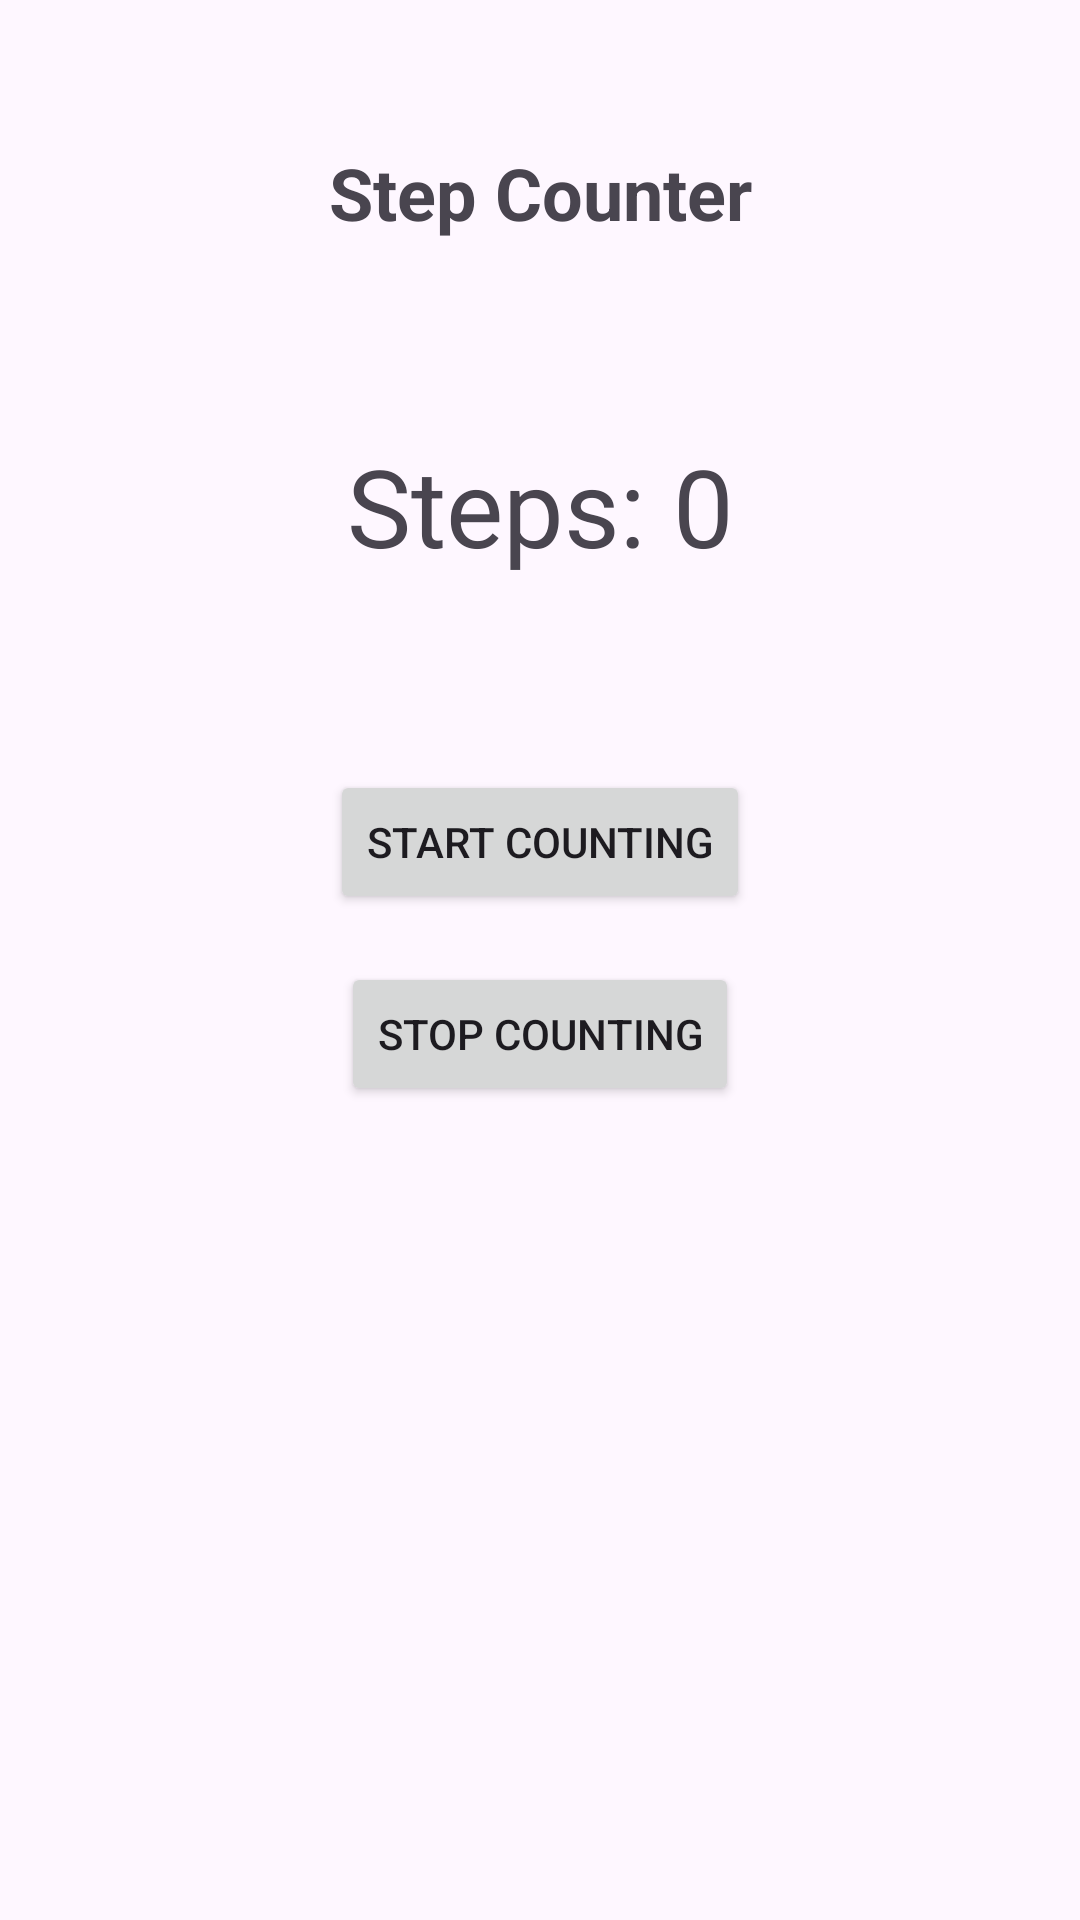

Android layout source for this screen:
<!-- AndroidManifest.xml: application theme Theme.DCIS2 -->
<!-- res/layout/activity_step_counter.xml -->
<?xml version="1.0" encoding="utf-8"?>
<androidx.constraintlayout.widget.ConstraintLayout xmlns:android="http://schemas.android.com/apk/res/android"
    xmlns:app="http://schemas.android.com/apk/res-auto"
    android:layout_width="match_parent"
    android:layout_height="match_parent"
    android:padding="16dp">

    <TextView
        android:id="@+id/titleTextView"
        android:layout_width="wrap_content"
        android:layout_height="wrap_content"
        android:text="Step Counter"
        android:textSize="24sp"
        android:textStyle="bold"
        app:layout_constraintTop_toTopOf="parent"
        app:layout_constraintStart_toStartOf="parent"
        app:layout_constraintEnd_toEndOf="parent"
        android:layout_marginTop="32dp" />

    <TextView
        android:id="@+id/stepCountTextView"
        android:layout_width="wrap_content"
        android:layout_height="wrap_content"
        android:text="Steps: 0"
        android:textSize="36sp"
        app:layout_constraintTop_toBottomOf="@id/titleTextView"
        app:layout_constraintStart_toStartOf="parent"
        app:layout_constraintEnd_toEndOf="parent"
        android:layout_marginTop="64dp" />

    <Button
        android:id="@+id/startStepCountButton"
        android:layout_width="wrap_content"
        android:layout_height="wrap_content"
        android:text="Start Counting"
        app:layout_constraintTop_toBottomOf="@id/stepCountTextView"
        app:layout_constraintStart_toStartOf="parent"
        app:layout_constraintEnd_toEndOf="parent"
        android:layout_marginTop="64dp" />

    <Button
        android:id="@+id/stopStepCountButton"
        android:layout_width="wrap_content"
        android:layout_height="wrap_content"
        android:text="Stop Counting"
        app:layout_constraintTop_toBottomOf="@id/startStepCountButton"
        app:layout_constraintStart_toStartOf="parent"
        app:layout_constraintEnd_toEndOf="parent"
        android:layout_marginTop="16dp" />

</androidx.constraintlayout.widget.ConstraintLayout>
<!-- resources referenced by this layout -->
<resources>
  <style name="Theme.DCIS2" parent="Base.Theme.DCIS2" />
  <style name="Base.Theme.DCIS2" parent="Theme.Material3.DayNight.NoActionBar">
          
          
      </style>
</resources>
